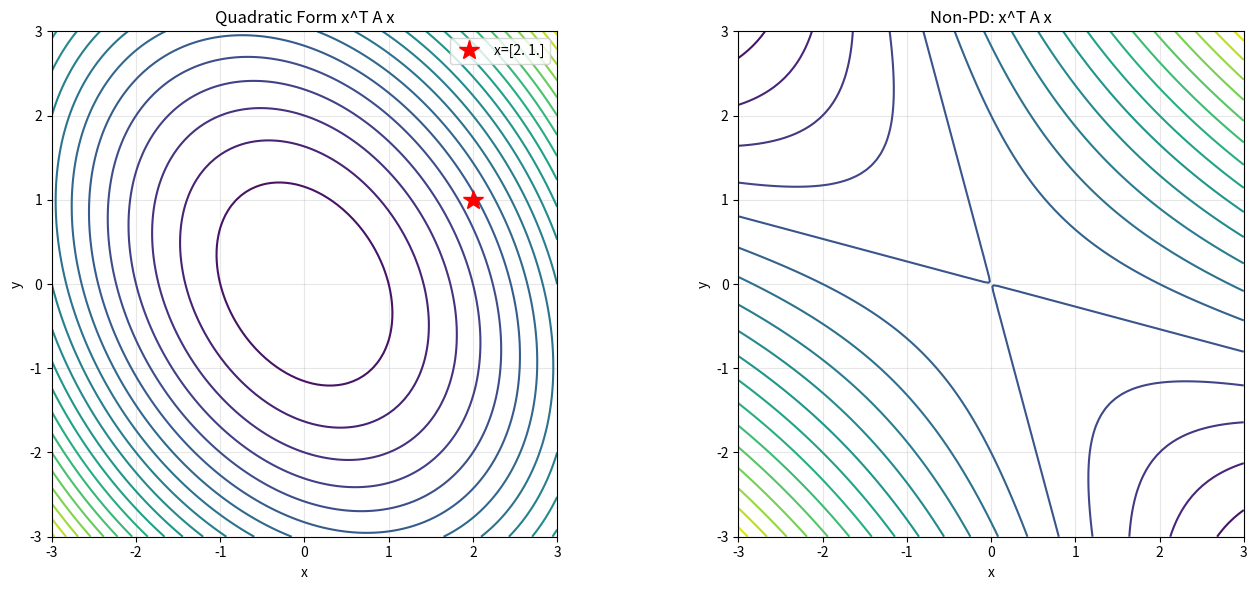
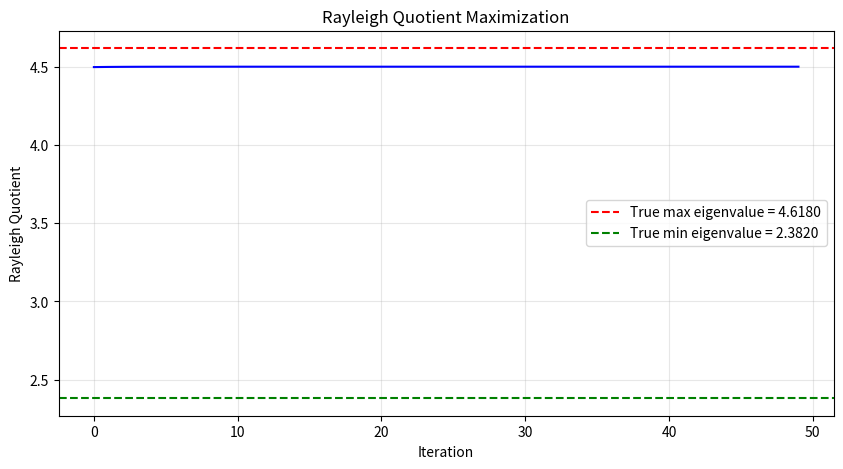

These charts were generated, in order, by the following Python code:
import numpy as np
import matplotlib.pyplot as plt


def is_positive_definite(A):
    """Check via Cholesky."""
    try:
        np.linalg.cholesky(A)
        return True
    except np.linalg.LinAlgError:
        return False


def rayleigh_quotient(A, x):
    """Compute Rayleigh quotient rho(x) = x^T A x / x^T x."""
    return (x @ (A @ x)) / (x @ x)


def rayleigh_quotient_gradient(A, x):
    """Gradient of Rayleigh quotient."""
    rq = rayleigh_quotient(A, x)
    n = x @ x
    return 2 * (A @ x - rq * x) / n


def rayleigh_quotient_maximization(A, max_iter=100, lr=0.1):
    """Optimize Rayleigh quotient via gradient ascent."""
    n = A.shape[0]
    x = np.random.randn(n)
    x = x / np.linalg.norm(x)
    trajectory = []

    for _ in range(max_iter):
        rq = rayleigh_quotient(A, x)
        trajectory.append(rq)
        grad = rayleigh_quotient_gradient(A, x)
        x_new = x + lr * grad
        x_new = x_new / np.linalg.norm(x_new)
        x = x_new

    return rayleigh_quotient(A, x), x, trajectory


def courant_fischer_check(A):
    """Verify Courant-Fischer min-max theorem."""
    eigvals = np.sort(np.linalg.eigvalsh(A))
    n = A.shape[0]
    print("Courant-Fischer verification:")
    print(f"  Computed eigenvalues: {np.round(eigvals, 4)}")

    for k in [1, 2, n - 1, n]:
        if k <= n:
            print(f"  lambda_{k} = {eigvals[k-1]:.4f}")


def generalized_eigenvalues(A, B):
    """Solve generalized eigenvalue problem A v = lambda B v."""
    B_chol = np.linalg.cholesky(B)
    B_inv = np.linalg.solve(B_chol.T, np.linalg.solve(B_chol, np.eye(B.shape[0])))
    A_tilde = B_inv @ A @ B_inv.T
    eigvals = np.linalg.eigvalsh(A_tilde)
    return eigvals


def quadratic_form_contour(A, ax=None):
    """Plot quadratic form contours."""
    if ax is None:
        fig, ax = plt.subplots(figsize=(8, 8))

    x = np.linspace(-3, 3, 100)
    y = np.linspace(-3, 3, 100)
    X, Y = np.meshgrid(x, y)
    Z = np.zeros_like(X)

    for i in range(len(x)):
        for j in range(len(y)):
            v = np.array([X[i, j], Y[i, j]])
            Z[i, j] = v @ (A @ v)

    contour = ax.contour(X, Y, Z, levels=20, cmap='viridis')
    ax.set_xlabel('x')
    ax.set_ylabel('y')
    ax.set_title(f'Quadratic Form x^T A x')
    ax.grid(True, alpha=0.3)
    ax.set_aspect('equal')
    return ax


def main():
    print("=" * 60)
    print("POSITIVE DEFINITE MATRICES AND RAYLEIGH QUOTIENT")
    print("=" * 60)

    np.random.seed(42)

    print("\n--- Positive Definiteness ---")
    A_spd = np.array([[4.0, 1.0], [1.0, 3.0]])
    A_not = np.array([[1.0, 2.0], [2.0, 1.0]])

    print(f"SPD matrix:\n{A_spd}")
    print(f"Is PD: {is_positive_definite(A_spd)}")
    print(f"Eigenvalues: {np.linalg.eigvalsh(A_spd)}")

    print(f"\nNon-PD matrix:\n{A_not}")
    print(f"Is PD: {is_positive_definite(A_not)}")
    print(f"Eigenvalues: {np.linalg.eigvalsh(A_not)}")

    print("\n--- Quadratic Form ---")
    x = np.array([2.0, 1.0])
    qf = x @ (A_spd @ x)
    print(f"Q({x}) = x^T A x = {qf:.4f}")
    print(f"Q is positive: {qf > 0}")

    fig, axes = plt.subplots(1, 2, figsize=(14, 6))
    quadratic_form_contour(A_spd, axes[0])
    axes[0].plot(x[0], x[1], 'r*', markersize=15, label=f'x={x}')
    axes[0].legend()

    quadratic_form_contour(A_not, axes[1])
    axes[1].set_title('Non-PD: x^T A x')
    plt.tight_layout()
    plt.show()

    print("\n--- Rayleigh Quotient ---")
    eigvals_ref = np.sort(np.linalg.eigvalsh(A_spd))
    print(f"Eigenvalue range: [{eigvals_ref[0]:.4f}, {eigvals_ref[-1]:.4f}]")

    for i in range(5):
        x_rand = np.random.randn(2)
        rq = rayleigh_quotient(A_spd, x_rand)
        print(f"  Random x: rho={rq:.4f} "
              f"(in [{eigvals_ref[0]:.4f}, {eigvals_ref[-1]:.4f}]): "
              f"{eigvals_ref[0] <= rq <= eigvals_ref[-1]}")

    print("\n--- Rayleigh Quotient Maximization (Gradient Ascent) ---")
    max_rq, max_x, trajectory = rayleigh_quotient_maximization(
        A_spd, max_iter=50, lr=0.5)
    print(f"Maximized RQ: {max_rq:.6f} (true max eigenval: {eigvals_ref[-1]:.6f})")
    print(f"Error: {abs(max_rq - eigvals_ref[-1]):.2e}")

    fig, ax = plt.subplots(figsize=(10, 5))
    ax.plot(trajectory, 'b-')
    ax.axhline(y=eigvals_ref[-1], color='r', linestyle='--',
               label=f'True max eigenvalue = {eigvals_ref[-1]:.4f}')
    ax.axhline(y=eigvals_ref[0], color='g', linestyle='--',
               label=f'True min eigenvalue = {eigvals_ref[0]:.4f}')
    ax.set_xlabel('Iteration')
    ax.set_ylabel('Rayleigh Quotient')
    ax.set_title('Rayleigh Quotient Maximization')
    ax.legend()
    ax.grid(True, alpha=0.3)
    plt.show()

    print("\n--- Courant-Fischer Verification ---")
    n = 5
    B = np.random.randn(n, n)
    A_test = B.T @ B + np.eye(n)
    courant_fischer_check(A_test)

    print("\n--- Generalized Eigenvalues ---")
    A_gen = np.array([[4.0, 1.0], [1.0, 3.0]])
    B_gen = np.array([[2.0, 0.0], [0.0, 1.0]])
    print(f"A_gen =\n{A_gen}")
    print(f"B_gen =\n{B_gen}")

    gen_eigvals = generalized_eigenvalues(A_gen, B_gen)
    print(f"Generalized eigenvalues: {np.round(gen_eigvals, 4)}")

    w, _ = np.linalg.eig(np.linalg.solve(B_gen, A_gen))
    print(f"Via scipy: {np.round(np.sort(np.real(w)), 4)}")

    print("\n--- Rayleigh Quotient for Large Matrix ---")
    n_large = 100
    C = np.random.randn(n_large, n_large)
    A_large = C.T @ C + np.eye(n_large)
    true_eigvals = np.linalg.eigvalsh(A_large)

    max_rq_large, _, _ = rayleigh_quotient_maximization(A_large, max_iter=200, lr=0.1)
    print(f"Max RQ: {max_rq_large:.4f} (true: {true_eigvals[-1]:.4f})")
    print(f"Error: {abs(max_rq_large - true_eigvals[-1]):.2e}")


if __name__ == "__main__":
    main()
